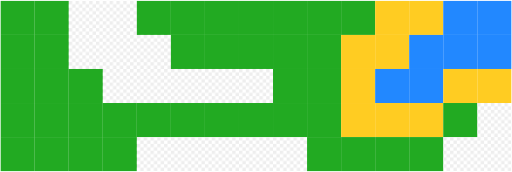
t = 0.00 s
t = 1.00 s: frame unchanged from t = 0.00 s, image omitted
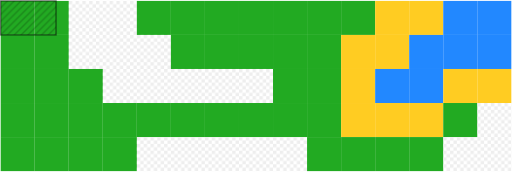
t = 1.30 s
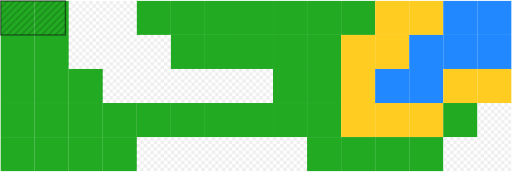
t = 1.60 s
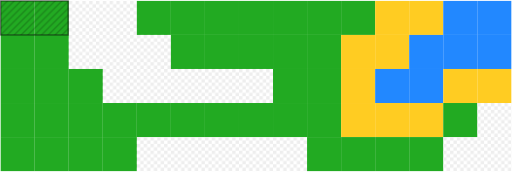
t = 1.90 s
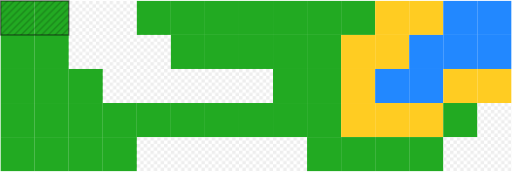
t = 2.50 s

The animated SVG that drew these frames (rendered in a browser with its animation timeline set to each time). Animation: 23 SMIL elements (animate=23); one cycle of 2.50 s.

<svg id="greedy_anim" viewBox="-1 -1 752 252" shapeRendering="crispEdges" class="mx-auto" xmlns="http://www.w3.org/2000/svg"><style type="text/css">
       * { stroke-width: 2px; }
       svg > g.voxel_grid > rect { stroke: none; }
       svg > g.voxel_faces > rect { fill: url(#quad); stroke: #000000; stroke-opacity: 50%; }
     </style><defs><pattern id="emptyPattern" x="0" y="0" width="10" height="10" patternUnits="userSpaceOnUse"><rect x="0" y="0" width="5" height="5" fill="#eeeeee"></rect><rect x="5" y="5" width="5" height="5" fill="#eeeeee"></rect></pattern><pattern id="quad" x="0" y="0" width="10" height="10" patternUnits="userSpaceOnUse"><line x1="-1" y1="1" x2="1" y2="-1" stroke="#000000" stroke-opacity="20%"></line><line x1="9" y1="11" x2="11" y2="9" stroke="#000000" stroke-opacity="20%"></line><line x1="0" y1="10" x2="10" y2="0" stroke="#000000" stroke-opacity="20%"></line></pattern></defs><g class="voxel_grid"><rect x="0" y="0" width="50" height="50" fill="#22aa22"></rect><rect x="50" y="0" width="50" height="50" fill="#22aa22"></rect><rect x="100" y="0" width="50" height="50" fill="url(#emptyPattern)"></rect><rect x="150" y="0" width="50" height="50" fill="url(#emptyPattern)"></rect><rect x="200" y="0" width="50" height="50" fill="#22aa22"></rect><rect x="250" y="0" width="50" height="50" fill="#22aa22"></rect><rect x="300" y="0" width="50" height="50" fill="#22aa22"></rect><rect x="350" y="0" width="50" height="50" fill="#22aa22"></rect><rect x="400" y="0" width="50" height="50" fill="#22aa22"></rect><rect x="450" y="0" width="50" height="50" fill="#22aa22"></rect><rect x="500" y="0" width="50" height="50" fill="#22aa22"></rect><rect x="550" y="0" width="50" height="50" fill="#ffcc22"></rect><rect x="600" y="0" width="50" height="50" fill="#ffcc22"></rect><rect x="650" y="0" width="50" height="50" fill="#2288ff"></rect><rect x="700" y="0" width="50" height="50" fill="#2288ff"></rect><rect x="0" y="50" width="50" height="50" fill="#22aa22"></rect><rect x="50" y="50" width="50" height="50" fill="#22aa22"></rect><rect x="100" y="50" width="50" height="50" fill="url(#emptyPattern)"></rect><rect x="150" y="50" width="50" height="50" fill="url(#emptyPattern)"></rect><rect x="200" y="50" width="50" height="50" fill="url(#emptyPattern)"></rect><rect x="250" y="50" width="50" height="50" fill="#22aa22"></rect><rect x="300" y="50" width="50" height="50" fill="#22aa22"></rect><rect x="350" y="50" width="50" height="50" fill="#22aa22"></rect><rect x="400" y="50" width="50" height="50" fill="#22aa22"></rect><rect x="450" y="50" width="50" height="50" fill="#22aa22"></rect><rect x="500" y="50" width="50" height="50" fill="#ffcc22"></rect><rect x="550" y="50" width="50" height="50" fill="#ffcc22"></rect><rect x="600" y="50" width="50" height="50" fill="#2288ff"></rect><rect x="650" y="50" width="50" height="50" fill="#2288ff"></rect><rect x="700" y="50" width="50" height="50" fill="#2288ff"></rect><rect x="0" y="100" width="50" height="50" fill="#22aa22"></rect><rect x="50" y="100" width="50" height="50" fill="#22aa22"></rect><rect x="100" y="100" width="50" height="50" fill="#22aa22"></rect><rect x="150" y="100" width="50" height="50" fill="url(#emptyPattern)"></rect><rect x="200" y="100" width="50" height="50" fill="url(#emptyPattern)"></rect><rect x="250" y="100" width="50" height="50" fill="url(#emptyPattern)"></rect><rect x="300" y="100" width="50" height="50" fill="url(#emptyPattern)"></rect><rect x="350" y="100" width="50" height="50" fill="url(#emptyPattern)"></rect><rect x="400" y="100" width="50" height="50" fill="#22aa22"></rect><rect x="450" y="100" width="50" height="50" fill="#22aa22"></rect><rect x="500" y="100" width="50" height="50" fill="#ffcc22"></rect><rect x="550" y="100" width="50" height="50" fill="#2288ff"></rect><rect x="600" y="100" width="50" height="50" fill="#2288ff"></rect><rect x="650" y="100" width="50" height="50" fill="#ffcc22"></rect><rect x="700" y="100" width="50" height="50" fill="#ffcc22"></rect><rect x="0" y="150" width="50" height="50" fill="#22aa22"></rect><rect x="50" y="150" width="50" height="50" fill="#22aa22"></rect><rect x="100" y="150" width="50" height="50" fill="#22aa22"></rect><rect x="150" y="150" width="50" height="50" fill="#22aa22"></rect><rect x="200" y="150" width="50" height="50" fill="#22aa22"></rect><rect x="250" y="150" width="50" height="50" fill="#22aa22"></rect><rect x="300" y="150" width="50" height="50" fill="#22aa22"></rect><rect x="350" y="150" width="50" height="50" fill="#22aa22"></rect><rect x="400" y="150" width="50" height="50" fill="#22aa22"></rect><rect x="450" y="150" width="50" height="50" fill="#22aa22"></rect><rect x="500" y="150" width="50" height="50" fill="#ffcc22"></rect><rect x="550" y="150" width="50" height="50" fill="#ffcc22"></rect><rect x="600" y="150" width="50" height="50" fill="#ffcc22"></rect><rect x="650" y="150" width="50" height="50" fill="#22aa22"></rect><rect x="700" y="150" width="50" height="50" fill="url(#emptyPattern)"></rect><rect x="0" y="200" width="50" height="50" fill="#22aa22"></rect><rect x="50" y="200" width="50" height="50" fill="#22aa22"></rect><rect x="100" y="200" width="50" height="50" fill="#22aa22"></rect><rect x="150" y="200" width="50" height="50" fill="#22aa22"></rect><rect x="200" y="200" width="50" height="50" fill="url(#emptyPattern)"></rect><rect x="250" y="200" width="50" height="50" fill="url(#emptyPattern)"></rect><rect x="300" y="200" width="50" height="50" fill="url(#emptyPattern)"></rect><rect x="350" y="200" width="50" height="50" fill="url(#emptyPattern)"></rect><rect x="400" y="200" width="50" height="50" fill="url(#emptyPattern)"></rect><rect x="450" y="200" width="50" height="50" fill="#22aa22"></rect><rect x="500" y="200" width="50" height="50" fill="#22aa22"></rect><rect x="550" y="200" width="50" height="50" fill="#22aa22"></rect><rect x="600" y="200" width="50" height="50" fill="#22aa22"></rect><rect x="650" y="200" width="50" height="50" fill="url(#emptyPattern)"></rect><rect x="700" y="200" width="50" height="50" fill="url(#emptyPattern)"></rect></g><g class="voxel_faces"><rect x="0" y="0" height="50"><animate id="face0" attributeName="width" from="0" to="100" values="0;100;100" begin="1s" dur="1.5s" fill="freeze" keySplines="0.1 0.8 0.2 1;0.1 0.8 0.2 1" keyTimes="0;0.8;1" calcMode="spline"></animate><animate id="face0_height" attributeName="height" from="50" to="250" values="50;250;250" begin="face0.end" dur="1.5s" fill="freeze" keySplines="0.1 0.8 0.2 1;0.1 0.8 0.2 1" keyTimes="0;0.8;1" calcMode="spline"></animate></rect><rect x="200" y="0" height="50"><animate id="face1" attributeName="width" from="0" to="350" values="0;350;350" begin="face0_height.end" dur="1.5s" fill="freeze" keySplines="0.1 0.8 0.2 1;0.1 0.8 0.2 1" keyTimes="0;0.8;1" calcMode="spline"></animate></rect><rect x="550" y="0" height="50"><animate id="face2" attributeName="width" from="0" to="100" values="0;100;100" begin="face1.end" dur="1.5s" fill="freeze" keySplines="0.1 0.8 0.2 1;0.1 0.8 0.2 1" keyTimes="0;0.8;1" calcMode="spline"></animate></rect><rect x="650" y="0" height="50"><animate id="face3" attributeName="width" from="0" to="100" values="0;100;100" begin="face2.end" dur="1.5s" fill="freeze" keySplines="0.1 0.8 0.2 1;0.1 0.8 0.2 1" keyTimes="0;0.8;1" calcMode="spline"></animate><animate id="face3_height" attributeName="height" from="50" to="100" values="50;100;100" begin="face3.end" dur="1.5s" fill="freeze" keySplines="0.1 0.8 0.2 1;0.1 0.8 0.2 1" keyTimes="0;0.8;1" calcMode="spline"></animate></rect><rect x="250" y="50" height="50"><animate id="face4" attributeName="width" from="0" to="250" values="0;250;250" begin="face3_height.end" dur="1.5s" fill="freeze" keySplines="0.1 0.8 0.2 1;0.1 0.8 0.2 1" keyTimes="0;0.8;1" calcMode="spline"></animate></rect><rect x="500" y="50" height="50"><animate id="face5" attributeName="width" from="0" to="100" values="0;100;100" begin="face4.end" dur="1.5s" fill="freeze" keySplines="0.1 0.8 0.2 1;0.1 0.8 0.2 1" keyTimes="0;0.8;1" calcMode="spline"></animate></rect><rect x="600" y="50" height="50"><animate id="face6" attributeName="width" from="0" to="50" values="0;50;50" begin="face5.end" dur="1.5s" fill="freeze" keySplines="0.1 0.8 0.2 1;0.1 0.8 0.2 1" keyTimes="0;0.8;1" calcMode="spline"></animate><animate id="face6_height" attributeName="height" from="50" to="100" values="50;100;100" begin="face6.end" dur="1.5s" fill="freeze" keySplines="0.1 0.8 0.2 1;0.1 0.8 0.2 1" keyTimes="0;0.8;1" calcMode="spline"></animate></rect><rect x="100" y="100" height="50"><animate id="face7" attributeName="width" from="0" to="50" values="0;50;50" begin="face6_height.end" dur="1.5s" fill="freeze" keySplines="0.1 0.8 0.2 1;0.1 0.8 0.2 1" keyTimes="0;0.8;1" calcMode="spline"></animate><animate id="face7_height" attributeName="height" from="50" to="150" values="50;150;150" begin="face7.end" dur="1.5s" fill="freeze" keySplines="0.1 0.8 0.2 1;0.1 0.8 0.2 1" keyTimes="0;0.8;1" calcMode="spline"></animate></rect><rect x="400" y="100" height="50"><animate id="face8" attributeName="width" from="0" to="100" values="0;100;100" begin="face7_height.end" dur="1.5s" fill="freeze" keySplines="0.1 0.8 0.2 1;0.1 0.8 0.2 1" keyTimes="0;0.8;1" calcMode="spline"></animate><animate id="face8_height" attributeName="height" from="50" to="100" values="50;100;100" begin="face8.end" dur="1.5s" fill="freeze" keySplines="0.1 0.8 0.2 1;0.1 0.8 0.2 1" keyTimes="0;0.8;1" calcMode="spline"></animate></rect><rect x="500" y="100" height="50"><animate id="face9" attributeName="width" from="0" to="50" values="0;50;50" begin="face8_height.end" dur="1.5s" fill="freeze" keySplines="0.1 0.8 0.2 1;0.1 0.8 0.2 1" keyTimes="0;0.8;1" calcMode="spline"></animate><animate id="face9_height" attributeName="height" from="50" to="100" values="50;100;100" begin="face9.end" dur="1.5s" fill="freeze" keySplines="0.1 0.8 0.2 1;0.1 0.8 0.2 1" keyTimes="0;0.8;1" calcMode="spline"></animate></rect><rect x="550" y="100" height="50"><animate id="face10" attributeName="width" from="0" to="50" values="0;50;50" begin="face9_height.end" dur="1.5s" fill="freeze" keySplines="0.1 0.8 0.2 1;0.1 0.8 0.2 1" keyTimes="0;0.8;1" calcMode="spline"></animate></rect><rect x="650" y="100" height="50"><animate id="face11" attributeName="width" from="0" to="100" values="0;100;100" begin="face10.end" dur="1.5s" fill="freeze" keySplines="0.1 0.8 0.2 1;0.1 0.8 0.2 1" keyTimes="0;0.8;1" calcMode="spline"></animate></rect><rect x="150" y="150" height="50"><animate id="face12" attributeName="width" from="0" to="250" values="0;250;250" begin="face11.end" dur="1.5s" fill="freeze" keySplines="0.1 0.8 0.2 1;0.1 0.8 0.2 1" keyTimes="0;0.8;1" calcMode="spline"></animate></rect><rect x="550" y="150" height="50"><animate id="face13" attributeName="width" from="0" to="100" values="0;100;100" begin="face12.end" dur="1.5s" fill="freeze" keySplines="0.1 0.8 0.2 1;0.1 0.8 0.2 1" keyTimes="0;0.8;1" calcMode="spline"></animate></rect><rect x="650" y="150" height="50"><animate id="face14" attributeName="width" from="0" to="50" values="0;50;50" begin="face13.end" dur="1.5s" fill="freeze" keySplines="0.1 0.8 0.2 1;0.1 0.8 0.2 1" keyTimes="0;0.8;1" calcMode="spline"></animate></rect><rect x="150" y="200" height="50"><animate id="face15" attributeName="width" from="0" to="50" values="0;50;50" begin="face14.end" dur="1.5s" fill="freeze" keySplines="0.1 0.8 0.2 1;0.1 0.8 0.2 1" keyTimes="0;0.8;1" calcMode="spline"></animate></rect><rect x="450" y="200" height="50"><animate id="face16" attributeName="width" from="0" to="200" values="0;200;200" begin="face15.end" dur="1.5s" fill="freeze" keySplines="0.1 0.8 0.2 1;0.1 0.8 0.2 1" keyTimes="0;0.8;1" calcMode="spline"></animate></rect></g></svg>